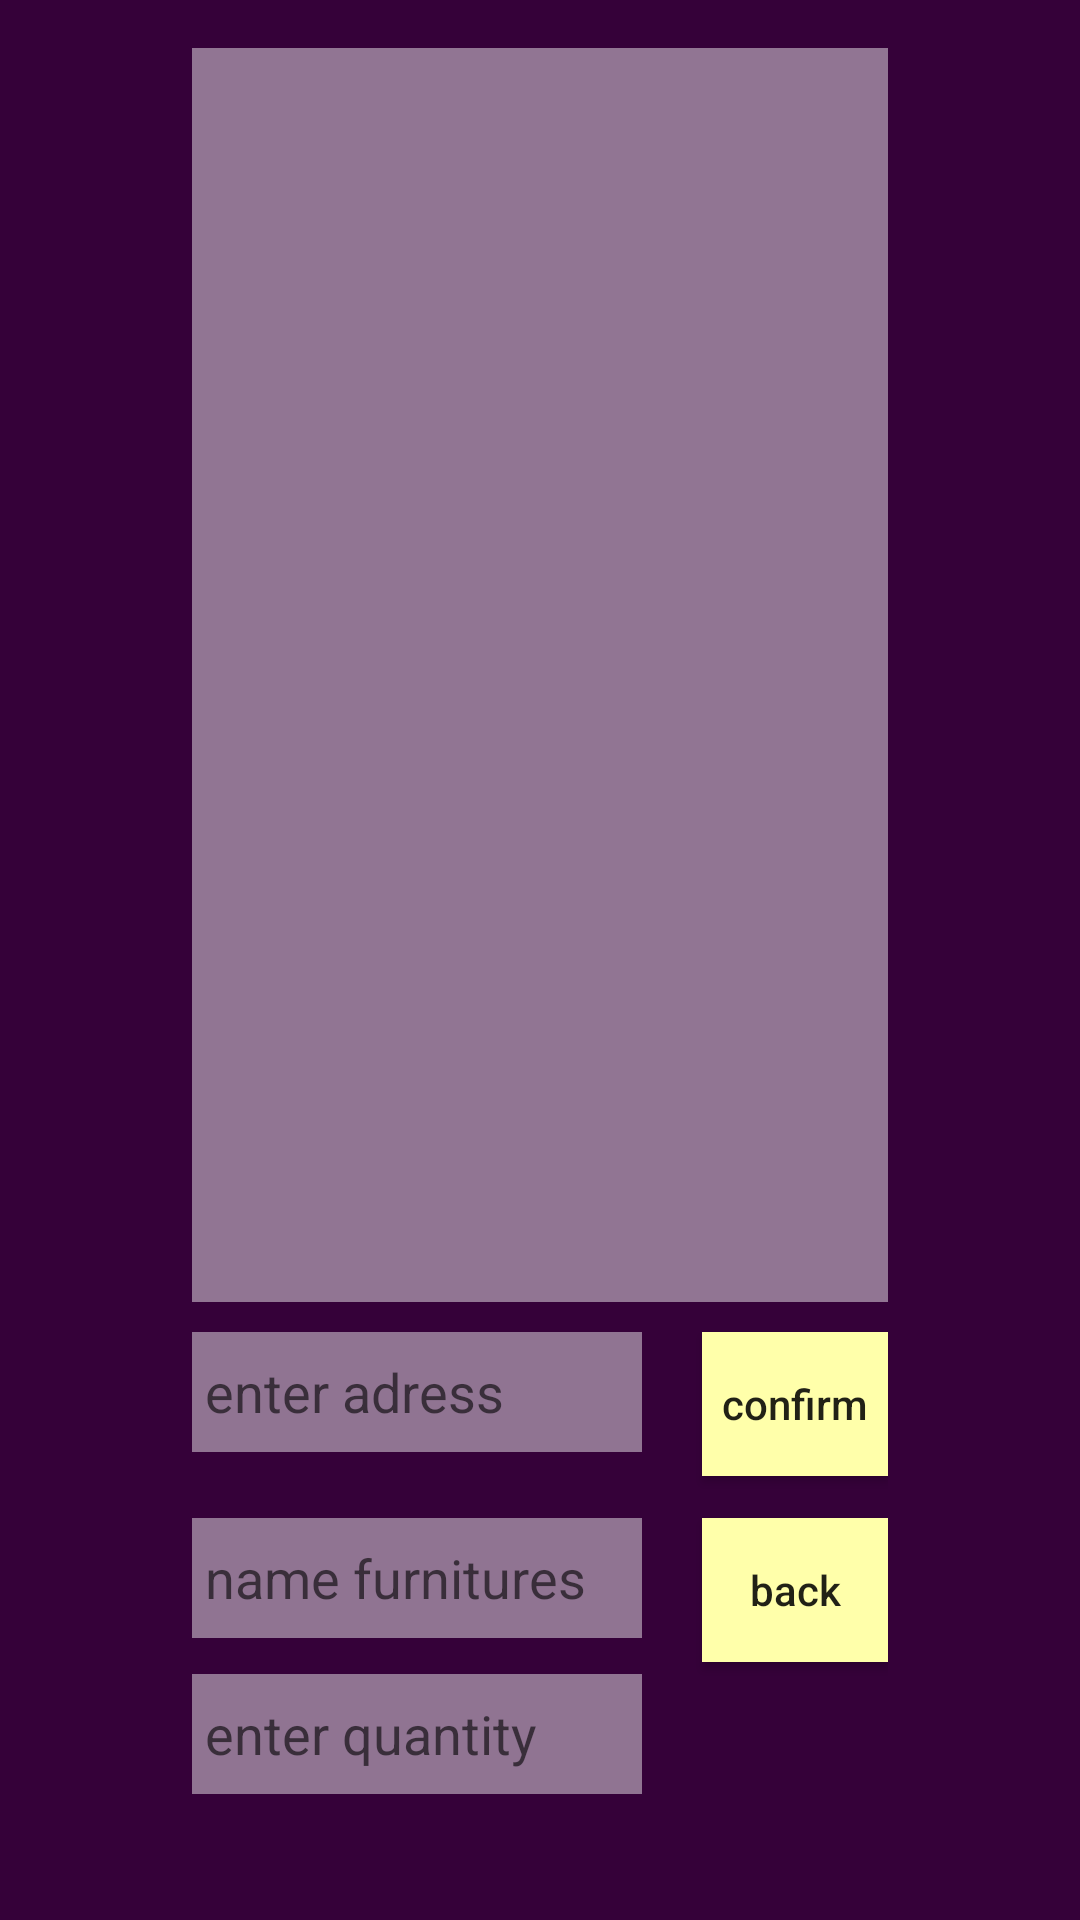

Android layout source for this screen:
<!-- AndroidManifest.xml: application theme Theme.ExamJava -->
<!-- res/layout/activiity_orders.xml -->
<?xml version="1.0" encoding="utf-8"?>
<RelativeLayout xmlns:android="http://schemas.android.com/apk/res/android"
    android:id="@+id/lab6"
    android:layout_width="match_parent"
    android:layout_height="match_parent"
    android:background="#FFFFFF"
    android:backgroundTint="#350139"
    android:orientation="vertical"
    android:paddingLeft="64dp"
    android:paddingTop="16dp"
    android:paddingRight="64dp"
    android:paddingBottom="16dp">

    <RelativeLayout
        android:id="@+id/bar"
        android:layout_width="347dp"
        android:layout_height="190dp"
        android:layout_alignParentBottom="true"
        android:layout_marginBottom="0dp"
        android:orientation="vertical">

        <EditText
            android:id="@+id/et_address"
            android:layout_width="150dp"
            android:layout_height="40dp"
            android:layout_alignParentStart="true"
            android:layout_marginStart="0dp"
            android:layout_marginTop="10dp"
            android:layout_marginBottom="10dp"
            android:background="#73FEFEFE"
            android:hint=" enter adress"
            android:maxLines="1"
            android:selectAllOnFocus="true" />

        <Button
            android:id="@+id/btn"
            android:layout_width="match_parent"
            android:layout_height="wrap_content"
            android:layout_marginStart="20dp"
            android:layout_marginTop="10dp"
            android:layout_marginBottom="4dp"
            android:layout_toEndOf="@+id/et_address"
            android:background="#ffa"
            android:onClick="add_btn_clicked"
            android:text="confirm"
            android:textAllCaps="false" />

        <Button
            android:id="@+id/back"
            android:layout_width="match_parent"
            android:layout_height="wrap_content"
            android:layout_below="@+id/btn"
            android:layout_marginStart="20dp"
            android:layout_marginTop="10dp"
            android:layout_marginBottom="4dp"
            android:layout_toEndOf="@+id/et_address"
            android:background="#ffa"
            android:onClick="back"
            android:text="back"
            android:textAllCaps="false" />

        <EditText
            android:id="@+id/et_name"
            android:layout_width="150dp"
            android:layout_height="40dp"
            android:layout_below="@+id/et_address"
            android:layout_marginTop="12dp"
            android:background="#73FFFFFF"
            android:hint=" name furnitures"
            android:maxLines="1"
            android:selectAllOnFocus="true" />

        <EditText
            android:id="@+id/et_quantity"
            android:layout_width="150dp"
            android:layout_height="40dp"
            android:layout_below="@+id/et_name"
            android:layout_marginTop="12dp"
            android:background="#73FFFFFF"
            android:hint=" enter quantity"
            android:inputType="number"
            android:maxLines="1"
            android:selectAllOnFocus="true" />
    </RelativeLayout>

    <ListView
        android:id="@+id/lv_orders"
        android:layout_width="347dp"
        android:layout_height="597dp"
        android:layout_above="@+id/bar"
        android:layout_alignParentTop="true"
        android:layout_marginTop="0dp"
        android:background="#74FFFFFF" />
</RelativeLayout>
<!-- resources referenced by this layout -->
<resources>
  <style name="Theme.ExamJava" parent="Theme.MaterialComponents.DayNight.DarkActionBar">
          
          <item name="colorPrimary">@color/purple_500</item>
          <item name="colorPrimaryVariant">@color/purple_700</item>
          <item name="colorOnPrimary">@color/white</item>
          
          <item name="colorSecondary">@color/teal_200</item>
          <item name="colorSecondaryVariant">@color/teal_700</item>
          <item name="colorOnSecondary">@color/black</item>
          
          <item name="android:statusBarColor">?attr/colorPrimaryVariant</item>
          
      </style>
  <!-- not gathered from this repository: default colours our renderer supplied (Android Studio template values) -->
  <color name="purple_500">#FF6200EE</color>
  <color name="purple_700">#FF3700B3</color>
  <color name="teal_200">#FF03DAC5</color>
  <color name="teal_700">#FF018786</color>
  <color name="black">#FF000000</color>
  <color name="white">#FFFFFFFF</color>
</resources>
